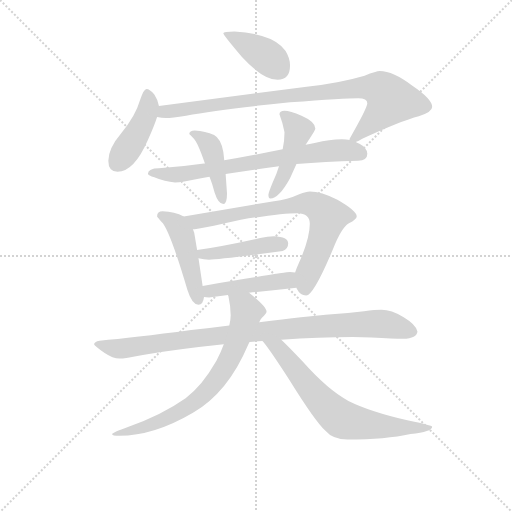
t = 0.00 s
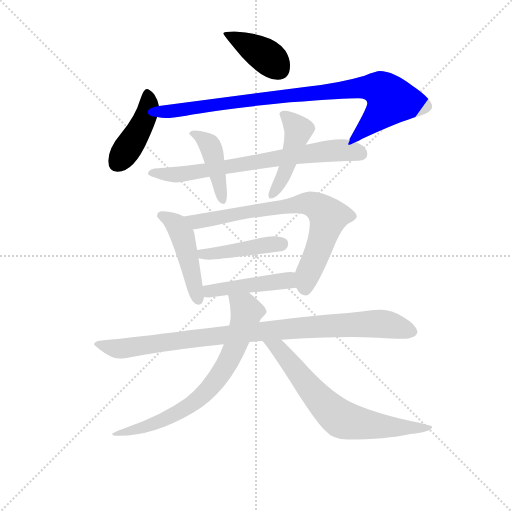
t = 1.95 s
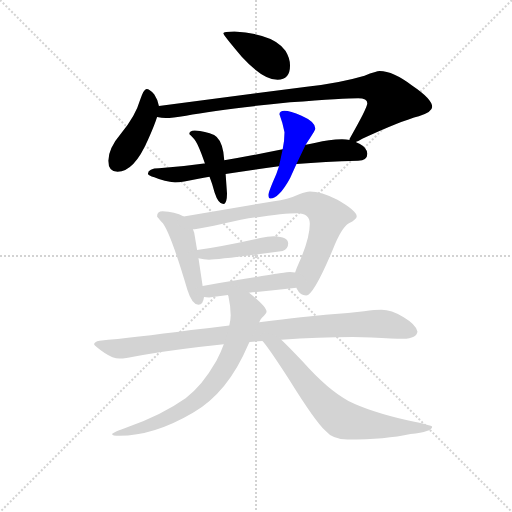
t = 3.91 s
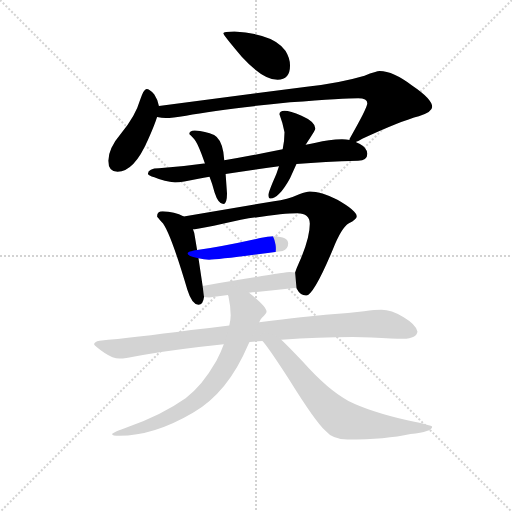
t = 5.86 s
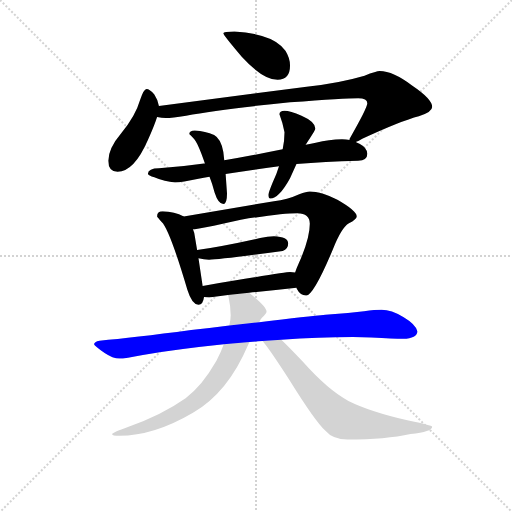
t = 7.82 s
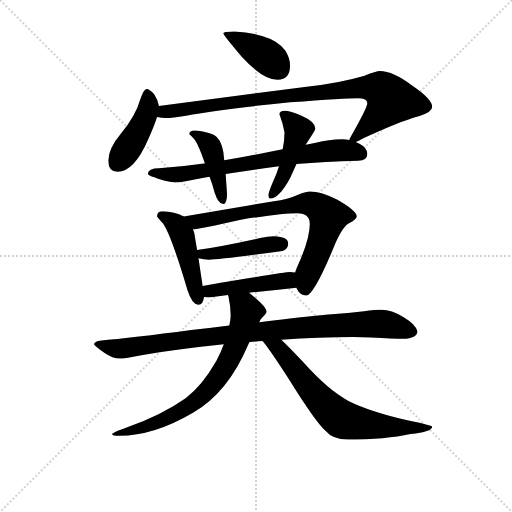
t = 9.77 s

The animated SVG that drew these frames (rendered in a browser with its animation timeline set to each time). Animation: 13 CSS @keyframes rules; one cycle of 9.77 s.

<svg version="1.1" viewBox="0 0 1024 1024" xmlns="http://www.w3.org/2000/svg">
  <g stroke="lightgray" stroke-dasharray="1,1" stroke-width="1" transform="scale(4, 4)">
    <line x1="0" y1="0" x2="256" y2="256"></line>
    <line x1="256" y1="0" x2="0" y2="256"></line>
    <line x1="128" y1="0" x2="128" y2="256"></line>
    <line x1="0" y1="128" x2="256" y2="128"></line>
  </g>
<g transform="scale(0.92, -0.92) translate(60, -900)">
   <style type="text/css">
    @keyframes keyframes0 {
      from {
       stroke: blue;
       stroke-dashoffset: 398;
       stroke-width: 128;
       }
       56% {
       animation-timing-function: step-end;
       stroke: blue;
       stroke-dashoffset: 0;
       stroke-width: 128;
       }
       to {
       stroke: black;
       stroke-width: 1024;
       }
       }
       #make-me-a-hanzi-animation-0 {
         animation: keyframes0 0.573893s both;
         animation-delay: 0.000000s;
         animation-timing-function: linear;
       }
    @keyframes keyframes1 {
      from {
       stroke: blue;
       stroke-dashoffset: 427;
       stroke-width: 128;
       }
       58% {
       animation-timing-function: step-end;
       stroke: blue;
       stroke-dashoffset: 0;
       stroke-width: 128;
       }
       to {
       stroke: black;
       stroke-width: 1024;
       }
       }
       #make-me-a-hanzi-animation-1 {
         animation: keyframes1 0.597493s both;
         animation-delay: 0.573893s;
         animation-timing-function: linear;
       }
    @keyframes keyframes2 {
      from {
       stroke: blue;
       stroke-dashoffset: 889;
       stroke-width: 128;
       }
       74% {
       animation-timing-function: step-end;
       stroke: blue;
       stroke-dashoffset: 0;
       stroke-width: 128;
       }
       to {
       stroke: black;
       stroke-width: 1024;
       }
       }
       #make-me-a-hanzi-animation-2 {
         animation: keyframes2 0.973470s both;
         animation-delay: 1.171387s;
         animation-timing-function: linear;
       }
    @keyframes keyframes3 {
      from {
       stroke: blue;
       stroke-dashoffset: 716;
       stroke-width: 128;
       }
       70% {
       animation-timing-function: step-end;
       stroke: blue;
       stroke-dashoffset: 0;
       stroke-width: 128;
       }
       to {
       stroke: black;
       stroke-width: 1024;
       }
       }
       #make-me-a-hanzi-animation-3 {
         animation: keyframes3 0.832682s both;
         animation-delay: 2.144857s;
         animation-timing-function: linear;
       }
    @keyframes keyframes4 {
      from {
       stroke: blue;
       stroke-dashoffset: 422;
       stroke-width: 128;
       }
       58% {
       animation-timing-function: step-end;
       stroke: blue;
       stroke-dashoffset: 0;
       stroke-width: 128;
       }
       to {
       stroke: black;
       stroke-width: 1024;
       }
       }
       #make-me-a-hanzi-animation-4 {
         animation: keyframes4 0.593424s both;
         animation-delay: 2.977539s;
         animation-timing-function: linear;
       }
    @keyframes keyframes5 {
      from {
       stroke: blue;
       stroke-dashoffset: 455;
       stroke-width: 128;
       }
       60% {
       animation-timing-function: step-end;
       stroke: blue;
       stroke-dashoffset: 0;
       stroke-width: 128;
       }
       to {
       stroke: black;
       stroke-width: 1024;
       }
       }
       #make-me-a-hanzi-animation-5 {
         animation: keyframes5 0.620280s both;
         animation-delay: 3.570964s;
         animation-timing-function: linear;
       }
    @keyframes keyframes6 {
      from {
       stroke: blue;
       stroke-dashoffset: 464;
       stroke-width: 128;
       }
       60% {
       animation-timing-function: step-end;
       stroke: blue;
       stroke-dashoffset: 0;
       stroke-width: 128;
       }
       to {
       stroke: black;
       stroke-width: 1024;
       }
       }
       #make-me-a-hanzi-animation-6 {
         animation: keyframes6 0.627604s both;
         animation-delay: 4.191243s;
         animation-timing-function: linear;
       }
    @keyframes keyframes7 {
      from {
       stroke: blue;
       stroke-dashoffset: 743;
       stroke-width: 128;
       }
       71% {
       animation-timing-function: step-end;
       stroke: blue;
       stroke-dashoffset: 0;
       stroke-width: 128;
       }
       to {
       stroke: black;
       stroke-width: 1024;
       }
       }
       #make-me-a-hanzi-animation-7 {
         animation: keyframes7 0.854655s both;
         animation-delay: 4.818848s;
         animation-timing-function: linear;
       }
    @keyframes keyframes8 {
      from {
       stroke: blue;
       stroke-dashoffset: 436;
       stroke-width: 128;
       }
       59% {
       animation-timing-function: step-end;
       stroke: blue;
       stroke-dashoffset: 0;
       stroke-width: 128;
       }
       to {
       stroke: black;
       stroke-width: 1024;
       }
       }
       #make-me-a-hanzi-animation-8 {
         animation: keyframes8 0.604818s both;
         animation-delay: 5.673503s;
         animation-timing-function: linear;
       }
    @keyframes keyframes9 {
      from {
       stroke: blue;
       stroke-dashoffset: 452;
       stroke-width: 128;
       }
       60% {
       animation-timing-function: step-end;
       stroke: blue;
       stroke-dashoffset: 0;
       stroke-width: 128;
       }
       to {
       stroke: black;
       stroke-width: 1024;
       }
       }
       #make-me-a-hanzi-animation-9 {
         animation: keyframes9 0.617839s both;
         animation-delay: 6.278320s;
         animation-timing-function: linear;
       }
    @keyframes keyframes10 {
      from {
       stroke: blue;
       stroke-dashoffset: 945;
       stroke-width: 128;
       }
       75% {
       animation-timing-function: step-end;
       stroke: blue;
       stroke-dashoffset: 0;
       stroke-width: 128;
       }
       to {
       stroke: black;
       stroke-width: 1024;
       }
       }
       #make-me-a-hanzi-animation-10 {
         animation: keyframes10 1.019043s both;
         animation-delay: 6.896159s;
         animation-timing-function: linear;
       }
    @keyframes keyframes11 {
      from {
       stroke: blue;
       stroke-dashoffset: 721;
       stroke-width: 128;
       }
       70% {
       animation-timing-function: step-end;
       stroke: blue;
       stroke-dashoffset: 0;
       stroke-width: 128;
       }
       to {
       stroke: black;
       stroke-width: 1024;
       }
       }
       #make-me-a-hanzi-animation-11 {
         animation: keyframes11 0.836751s both;
         animation-delay: 7.915202s;
         animation-timing-function: linear;
       }
    @keyframes keyframes12 {
      from {
       stroke: blue;
       stroke-dashoffset: 688;
       stroke-width: 128;
       }
       69% {
       animation-timing-function: step-end;
       stroke: blue;
       stroke-dashoffset: 0;
       stroke-width: 128;
       }
       to {
       stroke: black;
       stroke-width: 1024;
       }
       }
       #make-me-a-hanzi-animation-12 {
         animation: keyframes12 0.809896s both;
         animation-delay: 8.751953s;
         animation-timing-function: linear;
       }
</style>
<path d="M 449.5 831.5 Q 425.5 831.5 425.5 827.5 Q 425.5 823.5 465.5 776.5 Q 511.5 726.5 543.5 726.5 Q 570.5 726.5 570.5 757.5 Q 570.5 773.5 560.5 789.5 Q 544.5 811.5 509.5 821.5 Q 482.5 830.5 449.5 831.5 Z" fill="lightgray"></path> 
<path d="M 258.5 706.5 Q 252.5 706.5 244.5 682.5 Q 234.5 647.5 203.5 610.5 Q 175.5 577.5 175.5 550.5 Q 175.5 526.5 195.5 526.5 Q 231.5 526.5 261.5 595.5 Q 275.5 626.5 281.5 645.5 L 285.5 669.5 Q 283.5 682.5 275.5 694.5 Q 265.5 706.5 258.5 706.5 Z" fill="lightgray"></path> 
<path d="M 281.5 645.5 Q 291.5 643.5 300.5 643.5 Q 313.5 643.5 344.5 648.5 Q 416.5 662.5 570.5 677.5 Q 689.5 686.5 718.5 686.5 Q 738.5 686.5 738.5 675.5 Q 738.5 665.5 699.5 597.5 L 700.5 595.5 C 694.5 582.5 694.5 582.5 713.5 591.5 Q 717.5 592.5 727.5 598.5 Q 811.5 637.5 850.5 647.5 Q 879.5 656.5 879.5 667.5 Q 879.5 684.5 836.5 713.5 Q 794.5 745.5 765.5 745.5 Q 758.5 745.5 732.5 735.5 Q 678.5 719.5 606.5 711.5 L 285.5 669.5 C 255.5 665.5 251.5 648.5 281.5 645.5 Z" fill="lightgray"></path> 
<path d="M 700.5 595.5 Q 692.5 597.5 683.5 597.5 Q 655.5 597.5 626.5 589.5 Q 616.5 587.5 604.5 585.5 L 554.5 575.5 Q 485.5 561.5 427.5 551.5 L 385.5 544.5 L 383.5 544.5 Q 336.5 537.5 285.5 534.5 Q 262.5 534.5 261.5 522.5 Q 262.5 518.5 275.5 514.5 Q 298.5 504.5 320.5 503.5 Q 335.5 503.5 371.5 511.5 Q 382.5 513.5 395.5 515.5 L 430.5 521.5 Q 481.5 529.5 546.5 538.5 L 584.5 543.5 Q 645.5 548.5 718.5 550.5 Q 738.5 550.5 738.5 565.5 Q 738.5 578.5 721.5 587.5 Q 717.5 589.5 713.5 591.5 L 700.5 595.5 Z" fill="lightgray"></path> 
<path d="M 427.5 551.5 L 425.5 569.5 Q 420.5 598.5 405.5 606.5 Q 386.5 615.5 363.5 616.5 Q 351.5 616.5 351.5 608.5 Q 352.5 607.5 360.5 599.5 Q 369.5 591.5 385.5 544.5 L 395.5 515.5 Q 401.5 500.5 406.5 481.5 Q 414.5 456.5 425.5 456.5 Q 433.5 456.5 433.5 479.5 L 430.5 521.5 L 427.5 551.5 Z" fill="lightgray"></path> 
<path d="M 604.5 585.5 Q 625.5 616.5 625.5 620.5 Q 625.5 635.5 595.5 648.5 Q 570.5 659.5 558.5 659.5 Q 547.5 659.5 547.5 651.5 Q 554.5 633.5 558.5 612.5 Q 558.5 594.5 554.5 575.5 L 546.5 538.5 Q 541.5 521.5 532.5 502.5 Q 523.5 480.5 523.5 476.5 Q 523.5 468.5 527.5 468.5 Q 546.5 468.5 570.5 512.5 Q 575.5 523.5 584.5 543.5 L 604.5 585.5 Z" fill="lightgray"></path> 
<path d="M 293.5 440.5 Q 281.5 440.5 281.5 429.5 Q 282.5 427.5 291.5 417.5 Q 308.5 401.5 347.5 269.5 Q 357.5 237.5 371.5 237.5 Q 381.5 237.5 383.5 254.5 L 380.5 278.5 L 371.5 338.5 L 368.5 356.5 L 363.5 386.5 Q 362.5 394.5 359.5 401.5 L 339.5 429.5 Q 319.5 439.5 293.5 440.5 Z" fill="lightgray"></path> 
<path d="M 584.5 274.5 Q 584.5 273.5 585.5 271.5 Q 592.5 257.5 605.5 257.5 Q 621.5 257.5 663.5 357.5 Q 682.5 405.5 698.5 414.5 Q 715.5 423.5 715.5 429.5 Q 715.5 441.5 673.5 465.5 Q 638.5 483.5 613.5 483.5 Q 606.5 483.5 590.5 477.5 Q 564.5 465.5 535.5 462.5 L 339.5 429.5 C 309.5 424.5 329.5 397.5 359.5 401.5 Q 369.5 401.5 463.5 422.5 Q 552.5 436.5 586.5 436.5 Q 613.5 436.5 613.5 413.5 Q 613.5 381.5 589.5 327.5 Q 584.5 316.5 581.5 307.5 L 584.5 274.5 Z" fill="lightgray"></path> 
<path d="M 371.5 338.5 Q 383.5 335.5 394.5 335.5 Q 415.5 335.5 554.5 354.5 Q 566.5 358.5 566.5 370.5 Q 566.5 385.5 535.5 386.5 Q 522.5 386.5 505.5 382.5 Q 425.5 364.5 368.5 356.5 C 338.5 352.5 342.5 344.5 371.5 338.5 Z" fill="lightgray"></path> 
<path d="M 383.5 254.5 Q 387.5 253.5 394.5 253.5 Q 414.5 255.5 435.5 258.5 L 481.5 263.5 Q 530.5 268.5 584.5 274.5 C 614.5 277.5 611.5 303.5 581.5 307.5 Q 577.5 308.5 570.5 308.5 Q 560.5 308.5 380.5 278.5 C 350.5 273.5 353.5 258.5 383.5 254.5 Z" fill="lightgray"></path> 
<path d="M 438.5 192.5 Q 400.5 187.5 355.5 182.5 Q 228.5 165.5 156.5 159.5 Q 144.5 157.5 144.5 151.5 Q 145.5 147.5 167.5 132.5 Q 185.5 120.5 199.5 120.5 Q 211.5 120.5 250.5 128.5 Q 330.5 141.5 426.5 151.5 L 482.5 156.5 Q 495.5 157.5 510.5 158.5 L 551.5 161.5 Q 633.5 167.5 707.5 167.5 L 747.5 166.5 Q 795.5 163.5 816.5 163.5 Q 846.5 164.5 847.5 179.5 Q 844.5 194.5 817.5 210.5 Q 790.5 226.5 769.5 226.5 Q 755.5 226.5 731.5 223.5 Q 690.5 218.5 647.5 215.5 Q 612.5 212.5 503.5 199.5 L 438.5 192.5 Z" fill="lightgray"></path> 
<path d="M 435.5 258.5 Q 435.5 257.5 436.5 256.5 Q 441.5 233.5 441.5 214.5 Q 441.5 204.5 438.5 192.5 L 426.5 151.5 Q 420.5 134.5 410.5 115.5 Q 378.5 59.5 343.5 34.5 Q 292.5 -1.5 219.5 -27.5 Q 183.5 -40.5 183.5 -43.5 Q 183.5 -47.5 199.5 -47.5 Q 274.5 -47.5 359.5 2.5 Q 435.5 46.5 479.5 150.5 Q 480.5 152.5 482.5 156.5 L 503.5 199.5 Q 506.5 206.5 509.5 209.5 Q 519.5 219.5 519.5 222.5 Q 519.5 232.5 485.5 260.5 Q 483.5 261.5 481.5 263.5 C 458.5 282.5 428.5 287.5 435.5 258.5 Z" fill="lightgray"></path> 
<path d="M 510.5 158.5 Q 511.5 157.5 512.5 156.5 Q 525.5 141.5 569.5 73.5 Q 625.5 -16.5 647.5 -36.5 Q 663.5 -55.5 695.5 -55.5 Q 778.5 -55.5 832.5 -43.5 Q 879.5 -38.5 879.5 -27.5 Q 879.5 -24.5 825.5 -13.5 Q 743.5 5.5 697.5 28.5 Q 653.5 51.5 597.5 114.5 Q 570.5 143.5 551.5 161.5 C 529.5 182.5 491.5 181.5 510.5 158.5 Z" fill="lightgray"></path> 
      <clipPath id="make-me-a-hanzi-clip-0">
      <path d="M 449.5 831.5 Q 425.5 831.5 425.5 827.5 Q 425.5 823.5 465.5 776.5 Q 511.5 726.5 543.5 726.5 Q 570.5 726.5 570.5 757.5 Q 570.5 773.5 560.5 789.5 Q 544.5 811.5 509.5 821.5 Q 482.5 830.5 449.5 831.5 Z" fill="lightgray"></path>
      </clipPath>
      <path clip-path="url(#make-me-a-hanzi-clip-0)" d="M 429.5 827.5 L 515.5 779.5 L 546.5 749.5 " fill="none" id="make-me-a-hanzi-animation-0" stroke-dasharray="270 540" stroke-linecap="round"></path>

      <clipPath id="make-me-a-hanzi-clip-1">
      <path d="M 258.5 706.5 Q 252.5 706.5 244.5 682.5 Q 234.5 647.5 203.5 610.5 Q 175.5 577.5 175.5 550.5 Q 175.5 526.5 195.5 526.5 Q 231.5 526.5 261.5 595.5 Q 275.5 626.5 281.5 645.5 L 285.5 669.5 Q 283.5 682.5 275.5 694.5 Q 265.5 706.5 258.5 706.5 Z" fill="lightgray"></path>
      </clipPath>
      <path clip-path="url(#make-me-a-hanzi-clip-1)" d="M 259.5 698.5 L 263.5 680.5 L 257.5 648.5 L 231.5 597.5 L 194.5 546.5 " fill="none" id="make-me-a-hanzi-animation-1" stroke-dasharray="299 598" stroke-linecap="round"></path>

      <clipPath id="make-me-a-hanzi-clip-2">
      <path d="M 281.5 645.5 Q 291.5 643.5 300.5 643.5 Q 313.5 643.5 344.5 648.5 Q 416.5 662.5 570.5 677.5 Q 689.5 686.5 718.5 686.5 Q 738.5 686.5 738.5 675.5 Q 738.5 665.5 699.5 597.5 L 700.5 595.5 C 694.5 582.5 694.5 582.5 713.5 591.5 Q 717.5 592.5 727.5 598.5 Q 811.5 637.5 850.5 647.5 Q 879.5 656.5 879.5 667.5 Q 879.5 684.5 836.5 713.5 Q 794.5 745.5 765.5 745.5 Q 758.5 745.5 732.5 735.5 Q 678.5 719.5 606.5 711.5 L 285.5 669.5 C 255.5 665.5 251.5 648.5 281.5 645.5 Z" fill="lightgray"></path>
      </clipPath>
      <path clip-path="url(#make-me-a-hanzi-clip-2)" d="M 287.5 650.5 L 310.5 659.5 L 570.5 693.5 L 719.5 709.5 L 767.5 705.5 L 790.5 682.5 L 772.5 657.5 L 709.5 601.5 " fill="none" id="make-me-a-hanzi-animation-2" stroke-dasharray="761 1522" stroke-linecap="round"></path>

      <clipPath id="make-me-a-hanzi-clip-3">
      <path d="M 700.5 595.5 Q 692.5 597.5 683.5 597.5 Q 655.5 597.5 626.5 589.5 Q 616.5 587.5 604.5 585.5 L 554.5 575.5 Q 485.5 561.5 427.5 551.5 L 385.5 544.5 L 383.5 544.5 Q 336.5 537.5 285.5 534.5 Q 262.5 534.5 261.5 522.5 Q 262.5 518.5 275.5 514.5 Q 298.5 504.5 320.5 503.5 Q 335.5 503.5 371.5 511.5 Q 382.5 513.5 395.5 515.5 L 430.5 521.5 Q 481.5 529.5 546.5 538.5 L 584.5 543.5 Q 645.5 548.5 718.5 550.5 Q 738.5 550.5 738.5 565.5 Q 738.5 578.5 721.5 587.5 Q 717.5 589.5 713.5 591.5 L 700.5 595.5 Z" fill="lightgray"></path>
      </clipPath>
      <path clip-path="url(#make-me-a-hanzi-clip-3)" d="M 267.5 524.5 L 345.5 522.5 L 638.5 570.5 L 686.5 573.5 L 722.5 565.5 " fill="none" id="make-me-a-hanzi-animation-3" stroke-dasharray="588 1176" stroke-linecap="round"></path>

      <clipPath id="make-me-a-hanzi-clip-4">
      <path d="M 427.5 551.5 L 425.5 569.5 Q 420.5 598.5 405.5 606.5 Q 386.5 615.5 363.5 616.5 Q 351.5 616.5 351.5 608.5 Q 352.5 607.5 360.5 599.5 Q 369.5 591.5 385.5 544.5 L 395.5 515.5 Q 401.5 500.5 406.5 481.5 Q 414.5 456.5 425.5 456.5 Q 433.5 456.5 433.5 479.5 L 430.5 521.5 L 427.5 551.5 Z" fill="lightgray"></path>
      </clipPath>
      <path clip-path="url(#make-me-a-hanzi-clip-4)" d="M 360.5 608.5 L 391.5 589.5 L 401.5 572.5 L 423.5 464.5 " fill="none" id="make-me-a-hanzi-animation-4" stroke-dasharray="294 588" stroke-linecap="round"></path>

      <clipPath id="make-me-a-hanzi-clip-5">
      <path d="M 604.5 585.5 Q 625.5 616.5 625.5 620.5 Q 625.5 635.5 595.5 648.5 Q 570.5 659.5 558.5 659.5 Q 547.5 659.5 547.5 651.5 Q 554.5 633.5 558.5 612.5 Q 558.5 594.5 554.5 575.5 L 546.5 538.5 Q 541.5 521.5 532.5 502.5 Q 523.5 480.5 523.5 476.5 Q 523.5 468.5 527.5 468.5 Q 546.5 468.5 570.5 512.5 Q 575.5 523.5 584.5 543.5 L 604.5 585.5 Z" fill="lightgray"></path>
      </clipPath>
      <path clip-path="url(#make-me-a-hanzi-clip-5)" d="M 558.5 648.5 L 589.5 618.5 L 553.5 509.5 L 530.5 475.5 " fill="none" id="make-me-a-hanzi-animation-5" stroke-dasharray="327 654" stroke-linecap="round"></path>

      <clipPath id="make-me-a-hanzi-clip-6">
      <path d="M 293.5 440.5 Q 281.5 440.5 281.5 429.5 Q 282.5 427.5 291.5 417.5 Q 308.5 401.5 347.5 269.5 Q 357.5 237.5 371.5 237.5 Q 381.5 237.5 383.5 254.5 L 380.5 278.5 L 371.5 338.5 L 368.5 356.5 L 363.5 386.5 Q 362.5 394.5 359.5 401.5 L 339.5 429.5 Q 319.5 439.5 293.5 440.5 Z" fill="lightgray"></path>
      </clipPath>
      <path clip-path="url(#make-me-a-hanzi-clip-6)" d="M 291.5 430.5 L 323.5 411.5 L 336.5 387.5 L 370.5 248.5 " fill="none" id="make-me-a-hanzi-animation-6" stroke-dasharray="336 672" stroke-linecap="round"></path>

      <clipPath id="make-me-a-hanzi-clip-7">
      <path d="M 584.5 274.5 Q 584.5 273.5 585.5 271.5 Q 592.5 257.5 605.5 257.5 Q 621.5 257.5 663.5 357.5 Q 682.5 405.5 698.5 414.5 Q 715.5 423.5 715.5 429.5 Q 715.5 441.5 673.5 465.5 Q 638.5 483.5 613.5 483.5 Q 606.5 483.5 590.5 477.5 Q 564.5 465.5 535.5 462.5 L 339.5 429.5 C 309.5 424.5 329.5 397.5 359.5 401.5 Q 369.5 401.5 463.5 422.5 Q 552.5 436.5 586.5 436.5 Q 613.5 436.5 613.5 413.5 Q 613.5 381.5 589.5 327.5 Q 584.5 316.5 581.5 307.5 L 584.5 274.5 Z" fill="lightgray"></path>
      </clipPath>
      <path clip-path="url(#make-me-a-hanzi-clip-7)" d="M 347.5 428.5 L 367.5 418.5 L 604.5 457.5 L 637.5 445.5 L 653.5 428.5 L 633.5 356.5 L 606.5 293.5 L 603.5 270.5 " fill="none" id="make-me-a-hanzi-animation-7" stroke-dasharray="615 1230" stroke-linecap="round"></path>

      <clipPath id="make-me-a-hanzi-clip-8">
      <path d="M 371.5 338.5 Q 383.5 335.5 394.5 335.5 Q 415.5 335.5 554.5 354.5 Q 566.5 358.5 566.5 370.5 Q 566.5 385.5 535.5 386.5 Q 522.5 386.5 505.5 382.5 Q 425.5 364.5 368.5 356.5 C 338.5 352.5 342.5 344.5 371.5 338.5 Z" fill="lightgray"></path>
      </clipPath>
      <path clip-path="url(#make-me-a-hanzi-clip-8)" d="M 375.5 353.5 L 381.5 347.5 L 396.5 347.5 L 551.5 369.5 " fill="none" id="make-me-a-hanzi-animation-8" stroke-dasharray="308 616" stroke-linecap="round"></path>

      <clipPath id="make-me-a-hanzi-clip-9">
      <path d="M 383.5 254.5 Q 387.5 253.5 394.5 253.5 Q 414.5 255.5 435.5 258.5 L 481.5 263.5 Q 530.5 268.5 584.5 274.5 C 614.5 277.5 611.5 303.5 581.5 307.5 Q 577.5 308.5 570.5 308.5 Q 560.5 308.5 380.5 278.5 C 350.5 273.5 353.5 258.5 383.5 254.5 Z" fill="lightgray"></path>
      </clipPath>
      <path clip-path="url(#make-me-a-hanzi-clip-9)" d="M 389.5 261.5 L 398.5 269.5 L 421.5 273.5 L 565.5 290.5 L 576.5 279.5 " fill="none" id="make-me-a-hanzi-animation-9" stroke-dasharray="324 648" stroke-linecap="round"></path>

      <clipPath id="make-me-a-hanzi-clip-10">
      <path d="M 438.5 192.5 Q 400.5 187.5 355.5 182.5 Q 228.5 165.5 156.5 159.5 Q 144.5 157.5 144.5 151.5 Q 145.5 147.5 167.5 132.5 Q 185.5 120.5 199.5 120.5 Q 211.5 120.5 250.5 128.5 Q 330.5 141.5 426.5 151.5 L 482.5 156.5 Q 495.5 157.5 510.5 158.5 L 551.5 161.5 Q 633.5 167.5 707.5 167.5 L 747.5 166.5 Q 795.5 163.5 816.5 163.5 Q 846.5 164.5 847.5 179.5 Q 844.5 194.5 817.5 210.5 Q 790.5 226.5 769.5 226.5 Q 755.5 226.5 731.5 223.5 Q 690.5 218.5 647.5 215.5 Q 612.5 212.5 503.5 199.5 L 438.5 192.5 Z" fill="lightgray"></path>
      </clipPath>
      <path clip-path="url(#make-me-a-hanzi-clip-10)" d="M 152.5 152.5 L 197.5 141.5 L 536.5 183.5 L 727.5 195.5 L 787.5 193.5 L 835.5 180.5 " fill="none" id="make-me-a-hanzi-animation-10" stroke-dasharray="817 1634" stroke-linecap="round"></path>

      <clipPath id="make-me-a-hanzi-clip-11">
      <path d="M 435.5 258.5 Q 435.5 257.5 436.5 256.5 Q 441.5 233.5 441.5 214.5 Q 441.5 204.5 438.5 192.5 L 426.5 151.5 Q 420.5 134.5 410.5 115.5 Q 378.5 59.5 343.5 34.5 Q 292.5 -1.5 219.5 -27.5 Q 183.5 -40.5 183.5 -43.5 Q 183.5 -47.5 199.5 -47.5 Q 274.5 -47.5 359.5 2.5 Q 435.5 46.5 479.5 150.5 Q 480.5 152.5 482.5 156.5 L 503.5 199.5 Q 506.5 206.5 509.5 209.5 Q 519.5 219.5 519.5 222.5 Q 519.5 232.5 485.5 260.5 Q 483.5 261.5 481.5 263.5 C 458.5 282.5 428.5 287.5 435.5 258.5 Z" fill="lightgray"></path>
      </clipPath>
      <path clip-path="url(#make-me-a-hanzi-clip-11)" d="M 445.5 250.5 L 473.5 230.5 L 476.5 221.5 L 439.5 120.5 L 397.5 57.5 L 356.5 21.5 L 300.5 -10.5 L 259.5 -27.5 L 186.5 -43.5 " fill="none" id="make-me-a-hanzi-animation-11" stroke-dasharray="593 1186" stroke-linecap="round"></path>

      <clipPath id="make-me-a-hanzi-clip-12">
      <path d="M 510.5 158.5 Q 511.5 157.5 512.5 156.5 Q 525.5 141.5 569.5 73.5 Q 625.5 -16.5 647.5 -36.5 Q 663.5 -55.5 695.5 -55.5 Q 778.5 -55.5 832.5 -43.5 Q 879.5 -38.5 879.5 -27.5 Q 879.5 -24.5 825.5 -13.5 Q 743.5 5.5 697.5 28.5 Q 653.5 51.5 597.5 114.5 Q 570.5 143.5 551.5 161.5 C 529.5 182.5 491.5 181.5 510.5 158.5 Z" fill="lightgray"></path>
      </clipPath>
      <path clip-path="url(#make-me-a-hanzi-clip-12)" d="M 518.5 156.5 L 544.5 143.5 L 622.5 45.5 L 681.5 -10.5 L 753.5 -25.5 L 876.5 -29.5 " fill="none" id="make-me-a-hanzi-animation-12" stroke-dasharray="560 1120" stroke-linecap="round"></path>

</g>
</svg>
